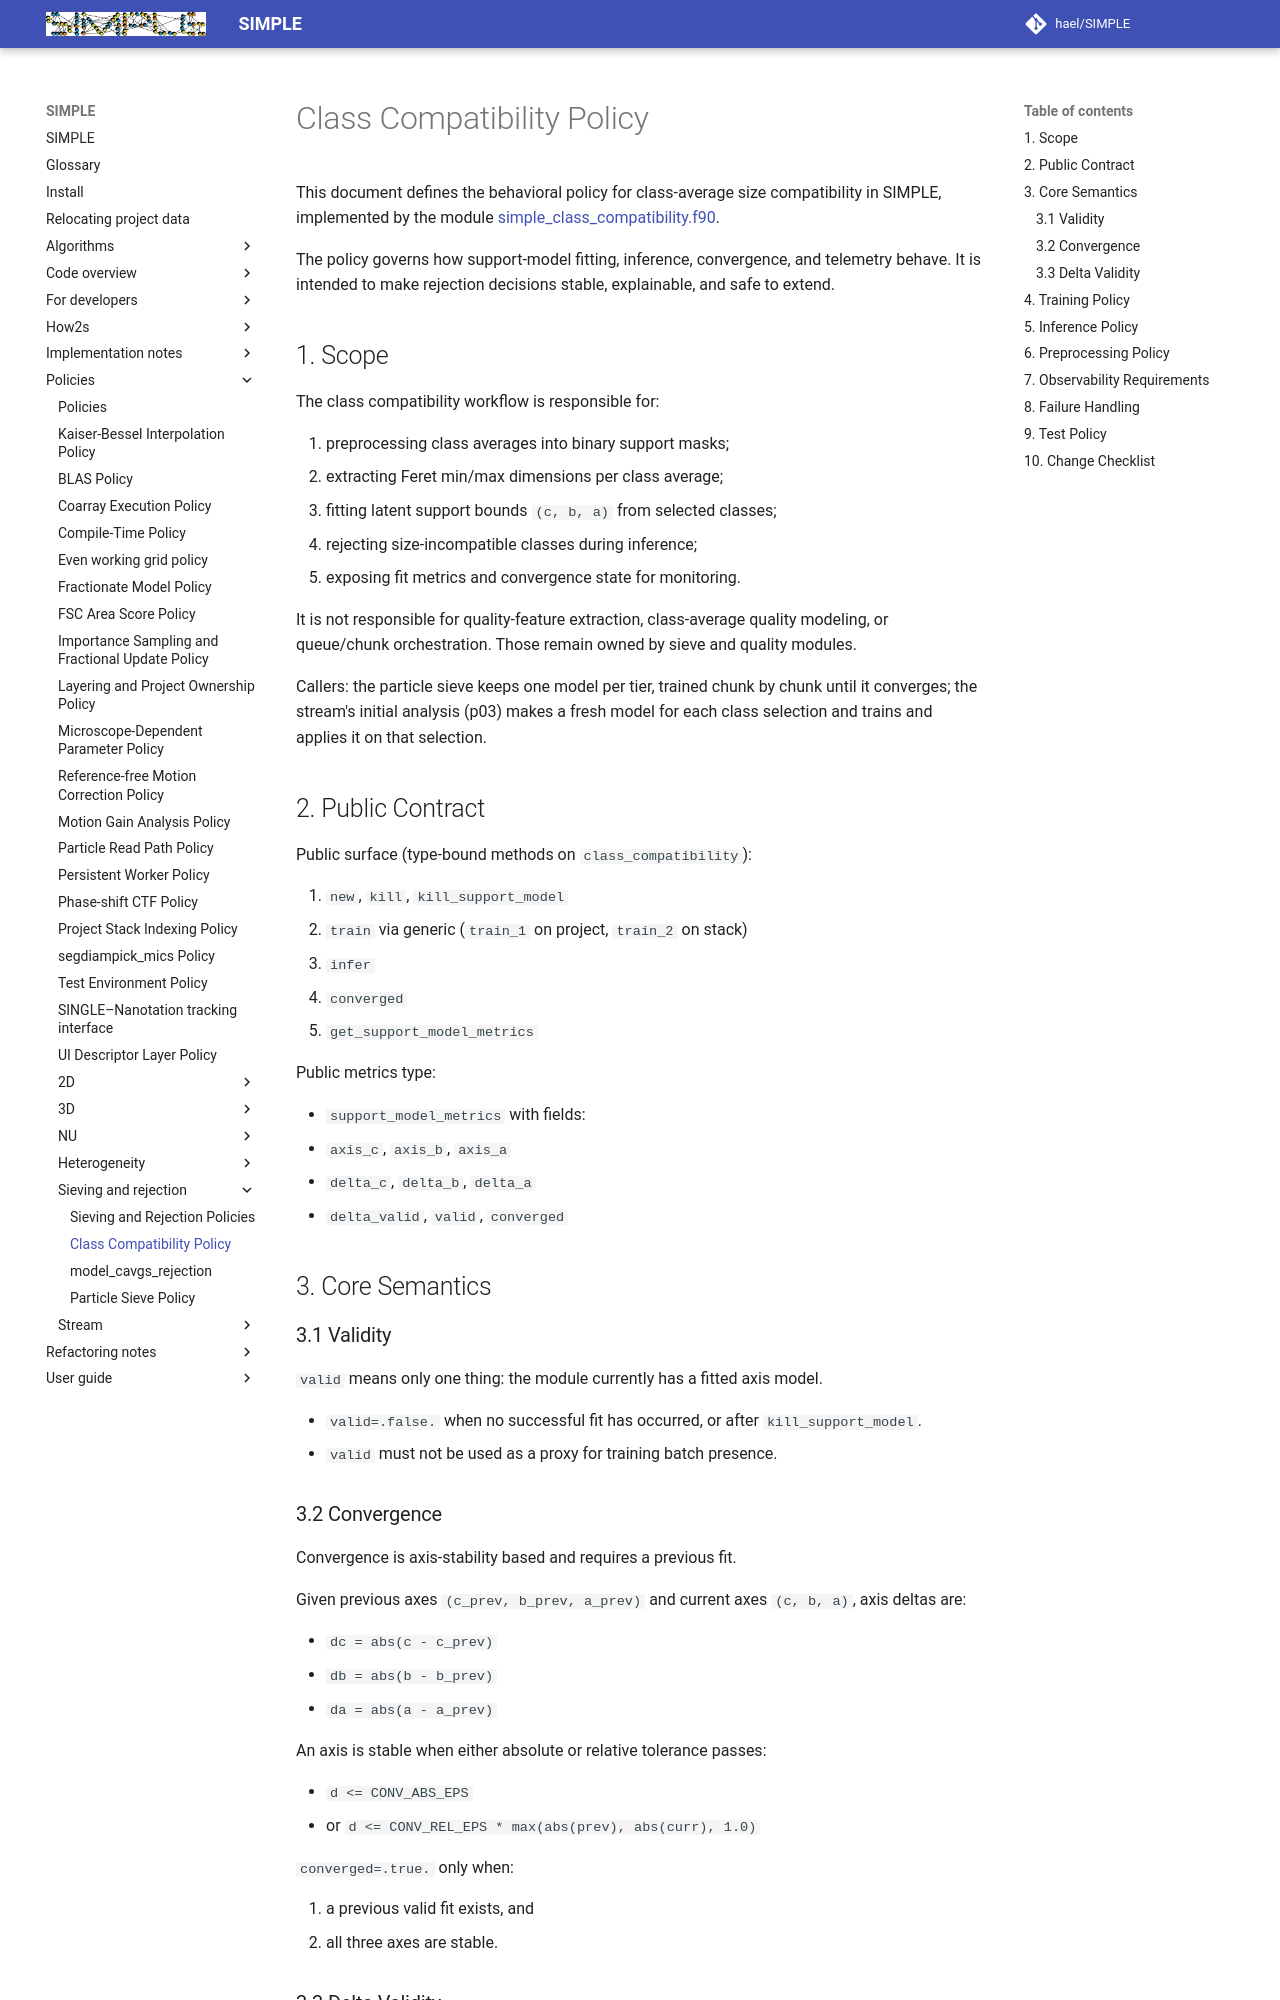

repository: hael/SIMPLE · page: policies/sieving_and_rejection/class_compatibility_policy.html · generator: mkdocs

# Class Compatibility Policy

This document defines the behavioral policy for class-average size
compatibility in SIMPLE, implemented by the module
[simple_class_compatibility.f90](../../../src/main/class/simple_class_compatibility.f90).

The policy governs how support-model fitting, inference, convergence,
and telemetry behave. It is intended to make rejection decisions stable,
explainable, and safe to extend.

## 1. Scope

The class compatibility workflow is responsible for:

1. preprocessing class averages into binary support masks;
2. extracting Feret min/max dimensions per class average;
3. fitting latent support bounds `(c, b, a)` from selected classes;
4. rejecting size-incompatible classes during inference;
5. exposing fit metrics and convergence state for monitoring.

It is not responsible for quality-feature extraction, class-average quality
modeling, or queue/chunk orchestration. Those remain owned by sieve and
quality modules.

Callers: the particle sieve keeps one model per tier, trained chunk by chunk until it converges;
the stream's initial analysis (p03) makes a fresh model for each class selection and trains and
applies it on that selection.

## 2. Public Contract

Public surface (type-bound methods on `class_compatibility`):

1. `new`, `kill`, `kill_support_model`
2. `train` via generic (`train_1` on project, `train_2` on stack)
3. `infer`
4. `converged`
5. `get_support_model_metrics`

Public metrics type:

- `support_model_metrics` with fields:
  - `axis_c`, `axis_b`, `axis_a`
  - `delta_c`, `delta_b`, `delta_a`
  - `delta_valid`, `valid`, `converged`

## 3. Core Semantics

### 3.1 Validity

`valid` means only one thing: the module currently has a fitted axis model.

- `valid=.false.` when no successful fit has occurred, or after
  `kill_support_model`.
- `valid` must not be used as a proxy for training batch presence.

### 3.2 Convergence

Convergence is axis-stability based and requires a previous fit.

Given previous axes `(c_prev, b_prev, a_prev)` and current axes `(c, b, a)`,
axis deltas are:

- `dc = abs(c - c_prev)`
- `db = abs(b - b_prev)`
- `da = abs(a - a_prev)`

An axis is stable when either absolute or relative tolerance passes:

- `d <= CONV_ABS_EPS`
- or `d <= CONV_REL_EPS * max(abs(prev), abs(curr), 1.0)`

`converged=.true.` only when:

1. a previous valid fit exists, and
2. all three axes are stable.
